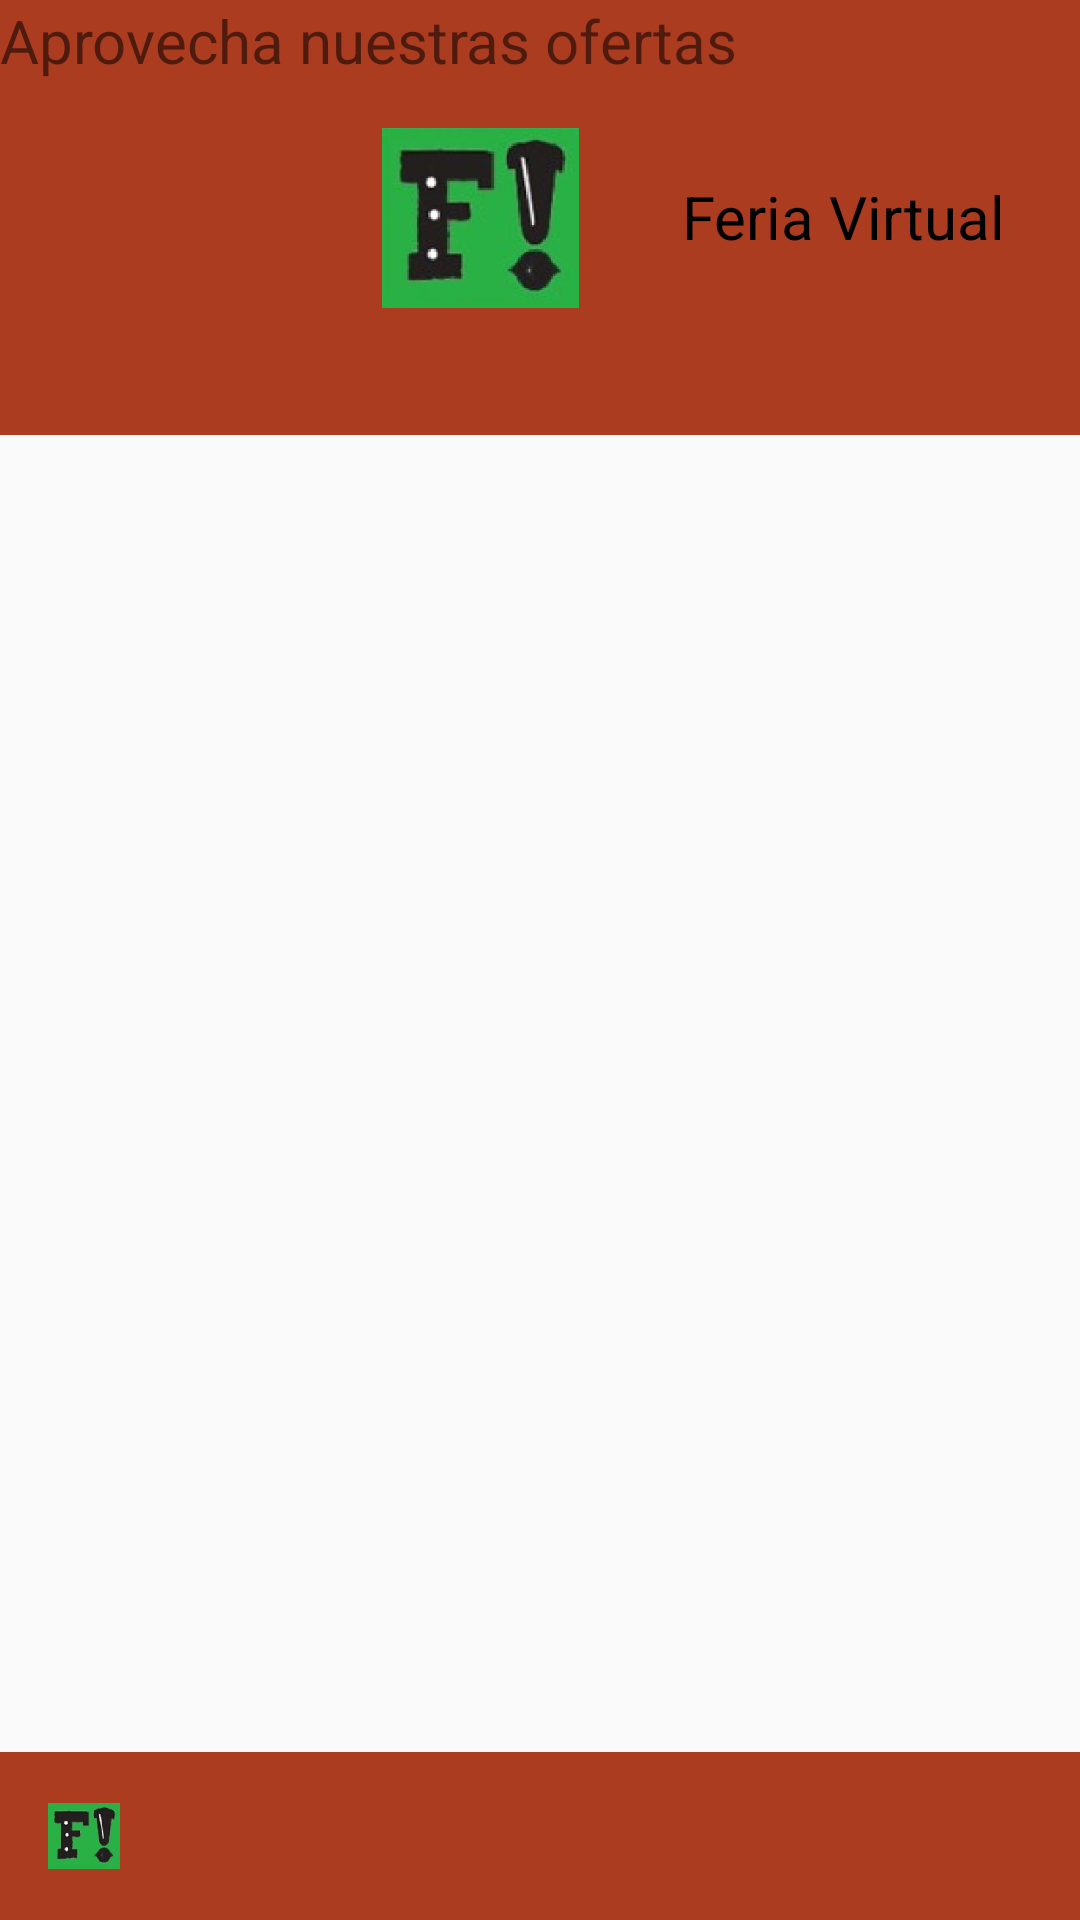

Reconstruct the res/layout file that produces this screen, plus the resources it refers to.
<!-- AndroidManifest.xml: application theme Theme.FeriaApp -->
<!-- res/layout/tienda_proveedor.xml -->
<?xml version="1.0" encoding="utf-8"?>
<androidx.constraintlayout.widget.ConstraintLayout xmlns:android="http://schemas.android.com/apk/res/android"
    xmlns:app="http://schemas.android.com/apk/res-auto"
    xmlns:tools="http://schemas.android.com/tools"
    android:layout_width="match_parent"
    android:layout_height="match_parent">
    
    <androidx.constraintlayout.widget.ConstraintLayout
        android:id="@+id/headerLayout"
        android:layout_width="393dp"
        android:layout_height="145dp"
        android:background="@color/Rojo"
        android:orientation="horizontal"
        android:padding="16dp"
        app:layout_constraintBottom_toTopOf="@+id/searchLayout"
        app:layout_constraintEnd_toEndOf="parent"
        app:layout_constraintStart_toStartOf="parent"
        app:layout_constraintTop_toTopOf="parent"
        tools:ignore="VisualLintBounds">

        

        

        

        <Button
            android:id="@+id/backButton"
            android:layout_width="67dp"
            android:layout_height="62dp"
            android:layout_marginTop="37dp"
            android:layout_marginEnd="8dp"
            android:layout_marginBottom="25dp"
            android:background="@drawable/back_icon"
            android:textColor="@color/white"
            app:layout_constraintBottom_toBottomOf="parent"
            app:layout_constraintEnd_toStartOf="@+id/logo"
            app:layout_constraintStart_toStartOf="parent"
            app:layout_constraintTop_toTopOf="parent"
            tools:ignore="SpeakableTextPresentCheck" />

        <ImageView
            android:id="@+id/logo"
            android:layout_width="99dp"
            android:layout_height="80dp"
            android:padding="10dp"
            android:src="@drawable/logo"
            app:layout_constraintBottom_toBottomOf="parent"
            app:layout_constraintEnd_toStartOf="@+id/appName"
            app:layout_constraintStart_toEndOf="@+id/backButton"
            app:layout_constraintTop_toTopOf="parent"
            tools:ignore="ContentDescription"
            tools:layout_editor_absoluteX="101dp"
            tools:layout_editor_absoluteY="-2dp" />

        <TextView
            android:id="@+id/appName"
            android:layout_width="116dp"
            android:layout_height="28dp"
            android:baselineAligned="false"
            android:text="Feria Virtual"
            android:textColor="@color/black"
            android:textSize="20sp"
            app:layout_constraintBottom_toBottomOf="parent"
            app:layout_constraintEnd_toEndOf="parent"
            app:layout_constraintStart_toEndOf="@+id/logo"
            app:layout_constraintTop_toTopOf="parent"
            tools:layout_editor_absoluteX="228dp"
            tools:layout_editor_absoluteY="32dp" />

        
    </androidx.constraintlayout.widget.ConstraintLayout>

    <TextView
        android:id="@+id/textView"
        android:layout_width="340dp"
        android:layout_height="54dp"
        android:text="Aprovecha nuestras ofertas"
        android:textSize="20sp"
        tools:ignore="MissingConstraints"
        tools:layout_editor_absoluteX="16dp"
        tools:layout_editor_absoluteY="179dp">

    </TextView>

    <LinearLayout
        android:layout_width="393dp"
        android:layout_height="618dp"
        android:layout_marginStart="8dp"
        android:layout_marginEnd="8dp"
        android:orientation="vertical"
        app:layout_constraintBottom_toBottomOf="parent"
        app:layout_constraintEnd_toEndOf="parent"
        app:layout_constraintStart_toStartOf="parent"
        app:layout_constraintTop_toBottomOf="@+id/textView"
        tools:ignore="MissingConstraints">

        <ListView
            android:id="@+id/fruits_list"
            android:layout_width="match_parent"
            android:layout_height="484dp"
            android:layout_weight="1" />

        <Button
            android:id="@+id/pay_button"
            android:layout_width="match_parent"
            android:layout_height="wrap_content"
            android:text="Pagar"
            android:layout_margin="10px"
            android:textColor="@color/white"
            android:background="@color/Azul"/>

    </LinearLayout>
    <LinearLayout
        android:id="@+id/footerLayout"
        android:layout_width="match_parent"
        android:layout_height="wrap_content"
        android:background="@color/Rojo"
        android:orientation="vertical"
        android:padding="16dp"
        app:layout_constraintBottom_toBottomOf="parent"
        app:layout_constraintEnd_toEndOf="parent"
        app:layout_constraintStart_toStartOf="parent">

        
        <ImageView
            android:id="@+id/footerLogo"
            android:layout_width="24dp"
            android:layout_height="24dp"
            android:src="@drawable/logo"
            app:layout_constraintEnd_toEndOf="parent"
            app:layout_constraintStart_toStartOf="parent"
            app:layout_constraintTop_toTopOf="parent" />

        

    </LinearLayout>
</androidx.constraintlayout.widget.ConstraintLayout>
<!-- resources referenced by this layout -->
<resources>
  <color name="Azul">#2228B9</color>
  <color name="Rojo">#AC3C20</color>
  <color name="black">#FF000000</color>
  <color name="white">#FFFFFFFF</color>
  <!-- drawable logo: jpg bitmap (drawable, 9030 bytes) -->
  <style name="Theme.FeriaApp" parent="android:Theme.Material.Light.NoActionBar" />
</resources>
